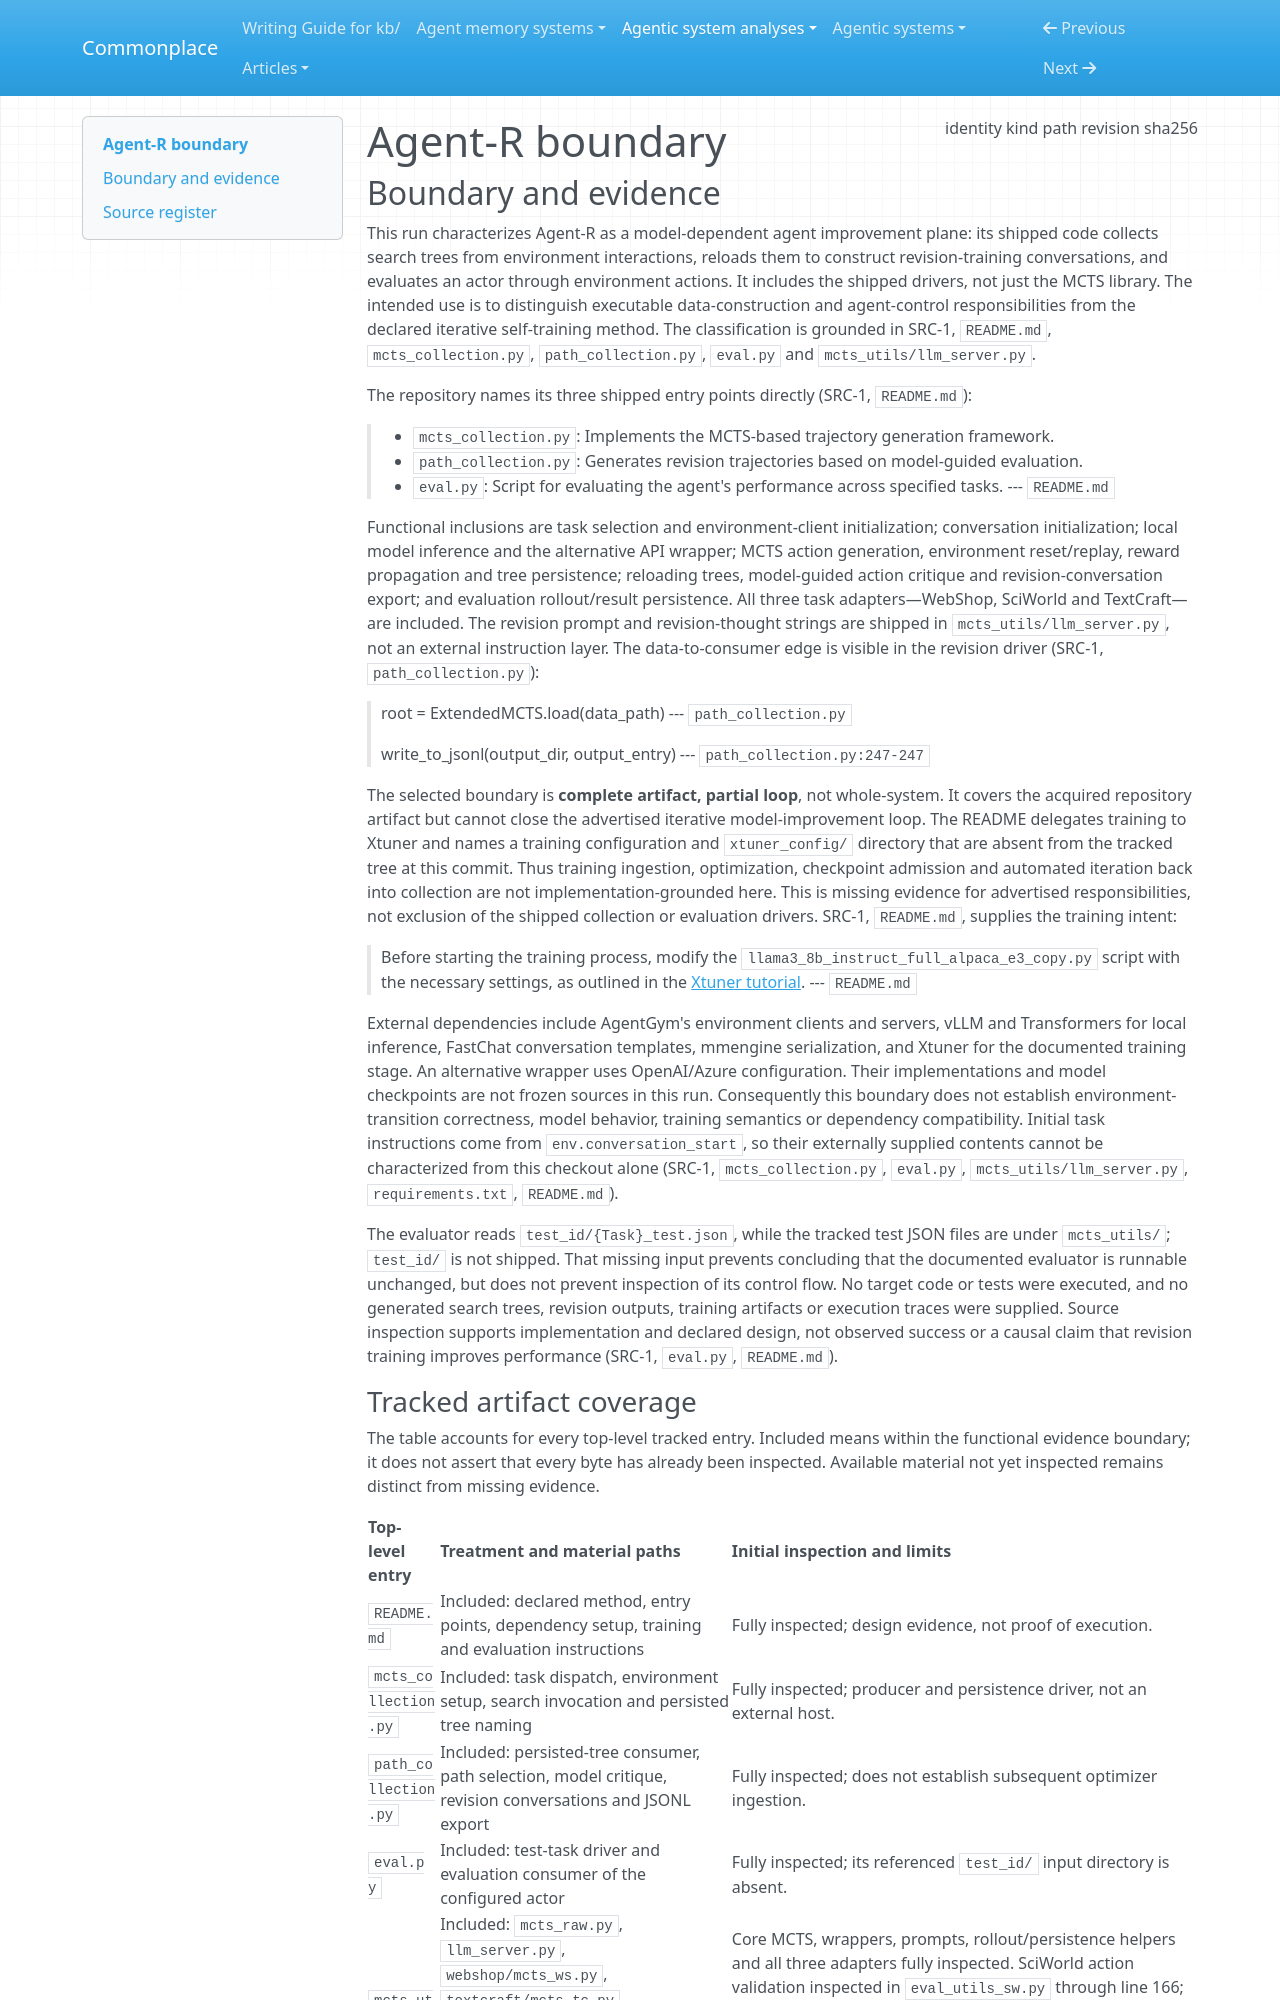

repository: zby/commonplace · page: agentic-system-analyses/retained/bytedance-seed--agent-r/boundary/index.html · generator: mkdocs

---
type: agentic-system-analyses/types/agentic-system-boundary.md
description: "Agent-R's shipped trajectory collection, revision-data construction and evaluation at commit 82fcc1ca7873b460949ed49022146dd988c32e31, with the training loop only partly evidenced."
run-id: AAS-2026-10-12-agent-r-216224d4270a-01
result-disposition: complete
target-class: builder or improvement plane
boundary-kind: complete artifact, partial loop
reviewed-boundary: "82fcc1ca7873b460949ed49022146dd988c32e31"
analysis-cutoff: "2026-10-12"
evidence-tier: code-grounded
source:
  identity: https://github.com/ByteDance-Seed/Agent-R
  kind: git
  path: /home/zby/llm/commonplace/.commonplace/worktrees/agent-r-216224d4270a/related-systems/ByteDance-Seed--Agent-R
  revision: "82fcc1ca7873b460949ed49022146dd988c32e31"
  sha256: null
---

# Agent-R boundary

## Boundary and evidence

This run characterizes Agent-R as a model-dependent agent improvement plane: its shipped code collects search trees from environment interactions, reloads them to construct revision-training conversations, and evaluates an actor through environment actions. It includes the shipped drivers, not just the MCTS library. The intended use is to distinguish executable data-construction and agent-control responsibilities from the declared iterative self-training method. The classification is grounded in SRC-1, `README.md`, `mcts_collection.py`, `path_collection.py`, `eval.py` and `mcts_utils/llm_server.py`.

The repository names its three shipped entry points directly (SRC-1, `README.md`):

> - `mcts_collection.py`: Implements the MCTS-based trajectory generation framework.
> - `path_collection.py`: Generates revision trajectories based on model-guided evaluation.
> - `eval.py`: Script for evaluating the agent's performance across specified tasks.
> --- `README.md`

Functional inclusions are task selection and environment-client initialization; conversation initialization; local model inference and the alternative API wrapper; MCTS action generation, environment reset/replay, reward propagation and tree persistence; reloading trees, model-guided action critique and revision-conversation export; and evaluation rollout/result persistence. All three task adapters—WebShop, SciWorld and TextCraft—are included. The revision prompt and revision-thought strings are shipped in `mcts_utils/llm_server.py`, not an external instruction layer. The data-to-consumer edge is visible in the revision driver (SRC-1, `path_collection.py`):

> root = ExtendedMCTS.load(data_path)
> --- `path_collection.py`

> write_to_jsonl(output_dir, output_entry)
> --- `path_collection.py:247-247`

The selected boundary is **complete artifact, partial loop**, not whole-system. It covers the acquired repository artifact but cannot close the advertised iterative model-improvement loop. The README delegates training to Xtuner and names a training configuration and `xtuner_config/` directory that are absent from the tracked tree at this commit. Thus training ingestion, optimization, checkpoint admission and automated iteration back into collection are not implementation-grounded here. This is missing evidence for advertised responsibilities, not exclusion of the shipped collection or evaluation drivers. SRC-1, `README.md`, supplies the training intent:

> Before starting the training process, modify the `llama3_8b_instruct_full_alpaca_e3_copy.py` script with the necessary settings, as outlined in the [Xtuner tutorial](https://github.com/InternLM/xtuner/tree/main/docs/en/user_guides).
> --- `README.md`

External dependencies include AgentGym's environment clients and servers, vLLM and Transformers for local inference, FastChat conversation templates, mmengine serialization, and Xtuner for the documented training stage. An alternative wrapper uses OpenAI/Azure configuration. Their implementations and model checkpoints are not frozen sources in this run. Consequently this boundary does not establish environment-transition correctness, model behavior, training semantics or dependency compatibility. Initial task instructions come from `env.conversation_start`, so their externally supplied contents cannot be characterized from this checkout alone (SRC-1, `mcts_collection.py`, `eval.py`, `mcts_utils/llm_server.py`, `requirements.txt`, `README.md`).

The evaluator reads `test_id/{Task}_test.json`, while the tracked test JSON files are under `mcts_utils/`; `test_id/` is not shipped. That missing input prevents concluding that the documented evaluator is runnable unchanged, but does not prevent inspection of its control flow. No target code or tests were executed, and no generated search trees, revision outputs, training artifacts or execution traces were supplied. Source inspection supports implementation and declared design, not observed success or a causal claim that revision training improves performance (SRC-1, `eval.py`, `README.md`).
